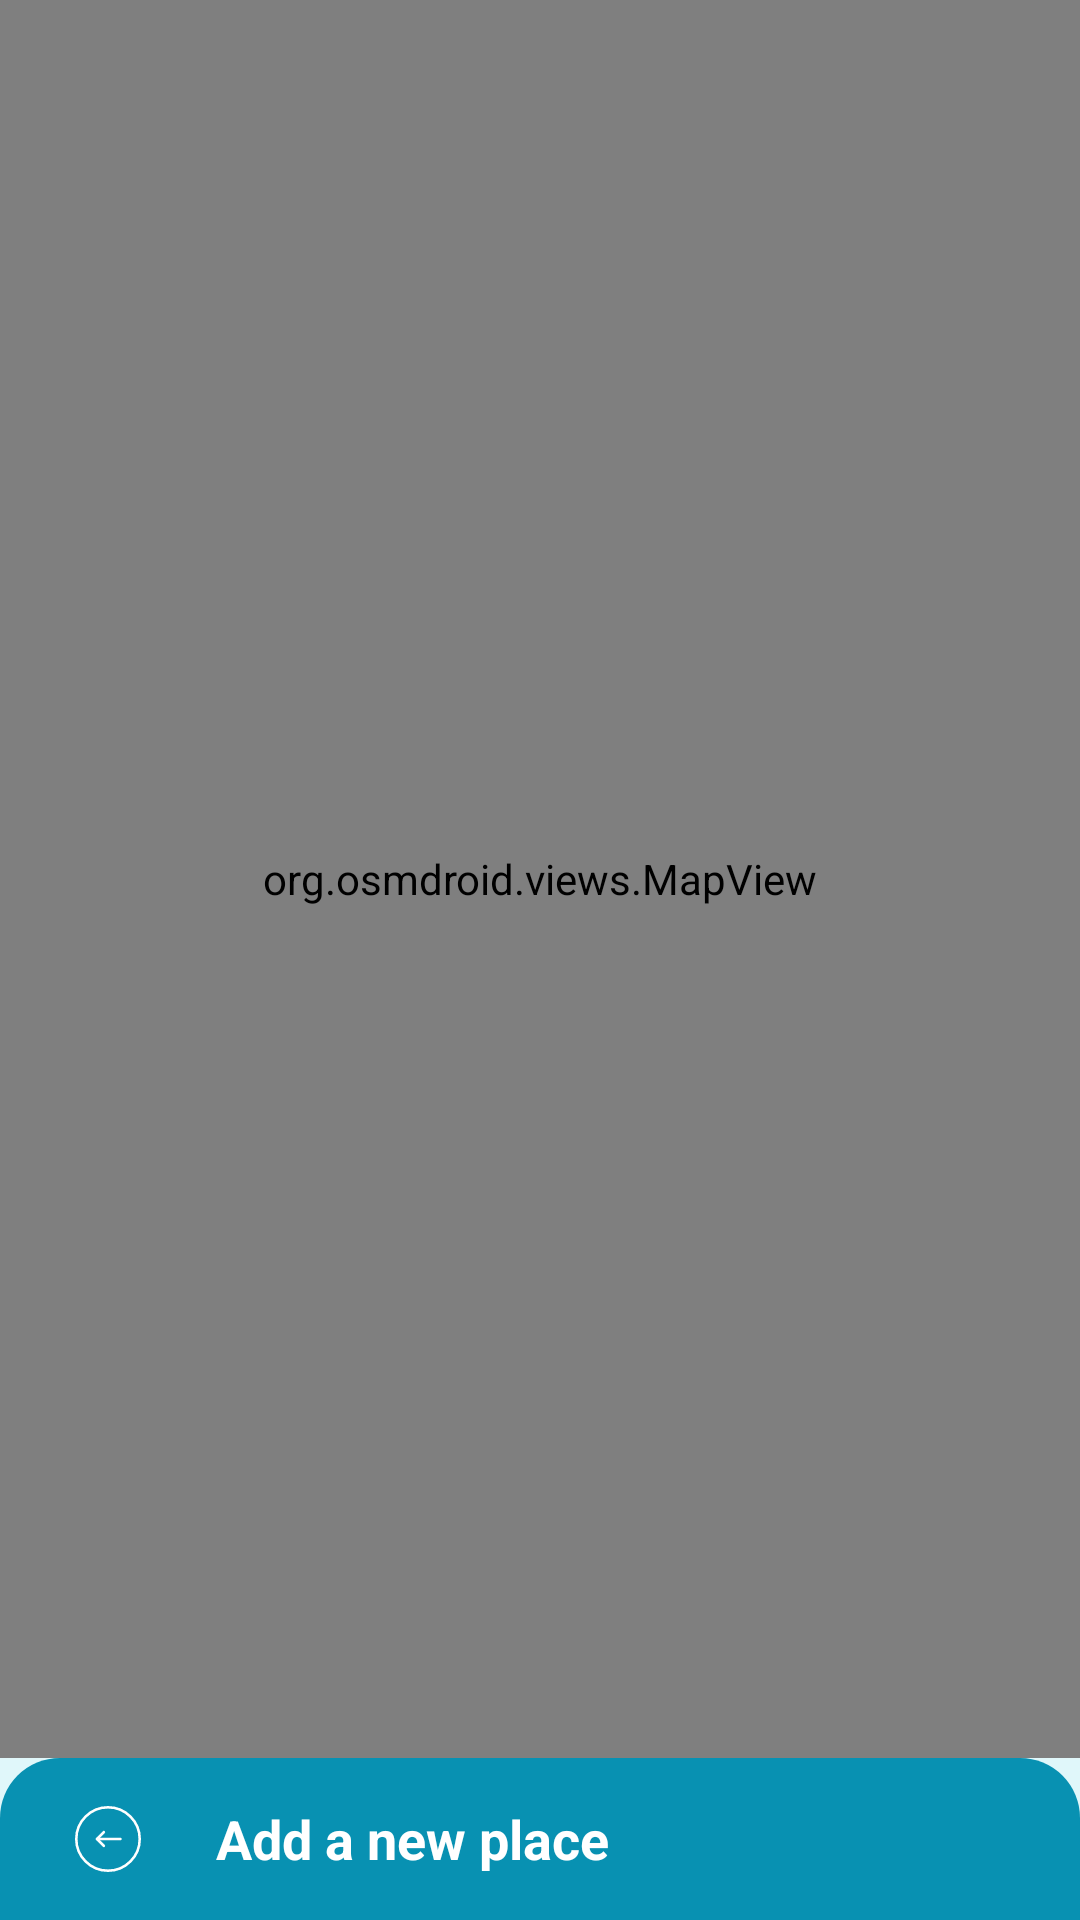

This screen was rendered from an Android layout file. Write that file and the resources it references.
<!-- AndroidManifest.xml: application theme Theme.Favorite -->
<!-- res/layout/activity_map.xml -->
<?xml version="1.0" encoding="utf-8"?>
<LinearLayout xmlns:android="http://schemas.android.com/apk/res/android"
    xmlns:app="http://schemas.android.com/apk/res-auto"
    xmlns:tools="http://schemas.android.com/tools"
    android:layout_width="match_parent"
    android:layout_height="match_parent"
    android:orientation="vertical"
    tools:context=".Controllers.MapController">

    <LinearLayout
        android:layout_width="match_parent"
        android:layout_height="0dp"
        android:layout_weight="1">

        <org.osmdroid.views.MapView
            android:id="@+id/mapView"
            android:layout_width="match_parent"
            android:layout_height="match_parent"
            app:layout_constraintBottom_toBottomOf="parent"
            app:layout_constraintEnd_toEndOf="parent"
            app:layout_constraintStart_toStartOf="parent"
            app:layout_constraintTop_toTopOf="parent" />
    </LinearLayout>

  <LinearLayout
        android:background="@drawable/bg_bottom_bar"
        android:paddingTop="12dp"
        android:paddingBottom="12dp"
        android:paddingLeft="8dp"
        android:paddingRight="16dp"
        android:orientation="horizontal"
        android:gravity="center_vertical"
        android:layout_width="match_parent"
        android:layout_height="wrap_content">

        
        <LinearLayout
            android:onClick="openMainPage"
            android:orientation="vertical"
            android:gravity="center"
            android:layout_width="56dp"
            android:layout_height="wrap_content"
            android:paddingTop="4dp"
            android:paddingBottom="4dp">
            <ImageView
                android:src="@drawable/back"
                android:layout_width="22dp"
                android:layout_height="22dp" />  
        </LinearLayout>

        <TextView
            android:layout_weight="1"
            android:layout_width="0dp"
            android:layout_height="wrap_content"
            android:text="@string/title_place_saver"
            android:textSize="18sp"
            android:textStyle="bold"
            android:textColor="@color/white"
            android:paddingLeft="8dp" />

    </LinearLayout>


</LinearLayout>
<!-- resources referenced by this layout -->
<resources>
  <color name="white">#FFFFFFFF</color>
  <!-- drawable back (drawable) -->
  <vector xmlns:android="http://schemas.android.com/apk/res/android" android:height="30dp" android:viewportHeight="512" android:viewportWidth="512" android:width="30dp">
        
      <path android:fillColor="#00000000" android:pathData="M256,256m-246,0a246,246 0,1 1,492 0a246,246 0,1 1,-492 0" android:strokeColor="#ffffff" android:strokeLineCap="round" android:strokeLineJoin="round" android:strokeWidth="20"/>
        
      <path android:fillColor="#00000000" android:pathData="M352.26,256L170.43,256" android:strokeColor="#ffffff" android:strokeLineCap="round" android:strokeLineJoin="round" android:strokeWidth="20"/>
        
      <path android:fillColor="#00000000" android:pathData="M223.91,202.52l-53.47,53.48l53.47,53.48" android:strokeColor="#ffffff" android:strokeLineCap="round" android:strokeLineJoin="round" android:strokeWidth="20"/>
      
  </vector>
  <!-- drawable bg_bottom_bar (drawable) -->
  <?xml version="1.0" encoding="utf-8"?>
  <shape xmlns:android="http://schemas.android.com/apk/res/android"
      android:shape="rectangle">
      <corners
          android:topLeftRadius="20dp"
          android:topRightRadius="20dp" />
      <solid android:color="@color/primary_purple" />
  </shape>
  <string name="title_place_saver">Add a new place</string>
  <style name="Theme.Favorite" parent="Theme.MaterialComponents.Light.NoActionBar">
          
          <item name="colorPrimary">@color/primary_purple</item>
          <item name="colorPrimaryVariant">@color/primary_dark</item>
          <item name="colorOnPrimary">@color/white</item>
          
          <item name="colorSecondary">@color/primary_light</item>
          <item name="colorSecondaryVariant">@color/primary_dark</item>
          <item name="colorOnSecondary">@color/white</item>
          
          <item name="android:statusBarColor">@color/primary_purple</item>
          <item name="android:windowLightStatusBar" tools:targetApi="23">false</item>
          
          <item name="colorSurface">@color/surface</item>
          <item name="colorOnSurface">@color/text_primary</item>
          <item name="android:colorBackground">@color/background_dark</item>
          
          <item name="boxStrokeColor">@color/primary_purple</item>
      </style>
  <color name="primary_purple">#0891B2</color>
  <color name="primary_dark">#0E7490</color>
  <color name="primary_light">#67E8F9</color>
  <color name="surface">#FFFFFF</color>
  <color name="text_primary">#0C4A6E</color>
  <color name="background_dark">#E0F7FA</color>
</resources>
